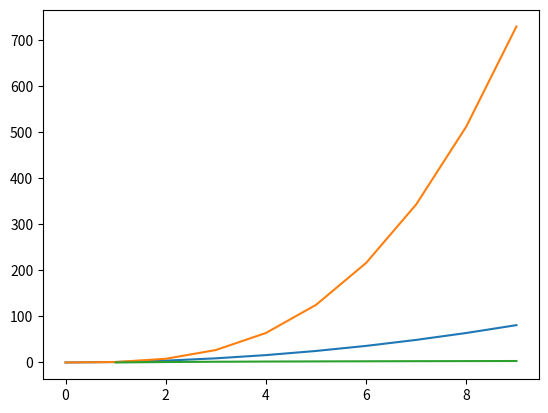

The script that saved this image:
# 함수 그래프 출력

import numpy as np
import matplotlib.pyplot as plt

A = np.arange(0, 10)

plt.plot(A, A**2)
plt.plot(A, A**3)
plt.plot(A, np.log2(A))

plt.show()
